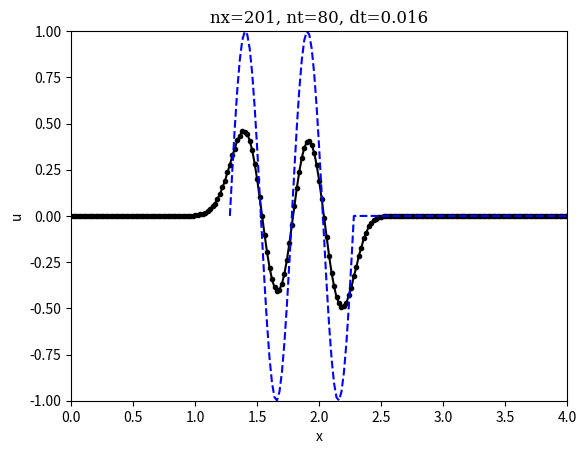

Here is the Python script that generated this plot:
# --Schemes for convection
import numpy 
from matplotlib import pyplot

# set the interactive mode to get an animation on screen
pyplot.ion()

# parameters
nx = 201      # number of x-intervals
nt = 80      # number of time intervals
sigma = 0.8  # CFL number
c  = 1.      # wave speed
domain = 4.0
dx = domain/(nx-1)
dt = sigma * dx/c

# initialization
x =  numpy.arange(0,domain+dx,dx)
u =  numpy.zeros(nx)
un = numpy.zeros(nx)
uzero = numpy.sin(4*x*numpy.pi)

for i in range(nx):
    if 1 <= x[i] and x[i] <= domain:
        uzero[i] = 0       
u= uzero.copy()

# create initial plot lines        
line1,line2 = pyplot.plot(x,u,'k.-',x,u, 'b--')
pyplot.axis([0, domain, -1, 1])
pyplot.xlabel('x')
pyplot.ylabel('u')
pyplot.show()
pyplot.title('nx='+str(nx)+', nt='+str(nt)+', dt='+str(dt), family='serif')

for it in range(nt):
    un= u.copy() 
    for i in range(1,nx-1):
        # Lax-Friedrichs
        u[i] = ( un[i+1]+un[i-1] )/2 - sigma/2*( un[i+1]- un[i-1] )
    line1.set_ydata(u)
    line2.set_xdata(x+c*dt*(it+1))
    pyplot.pause(0.03)


